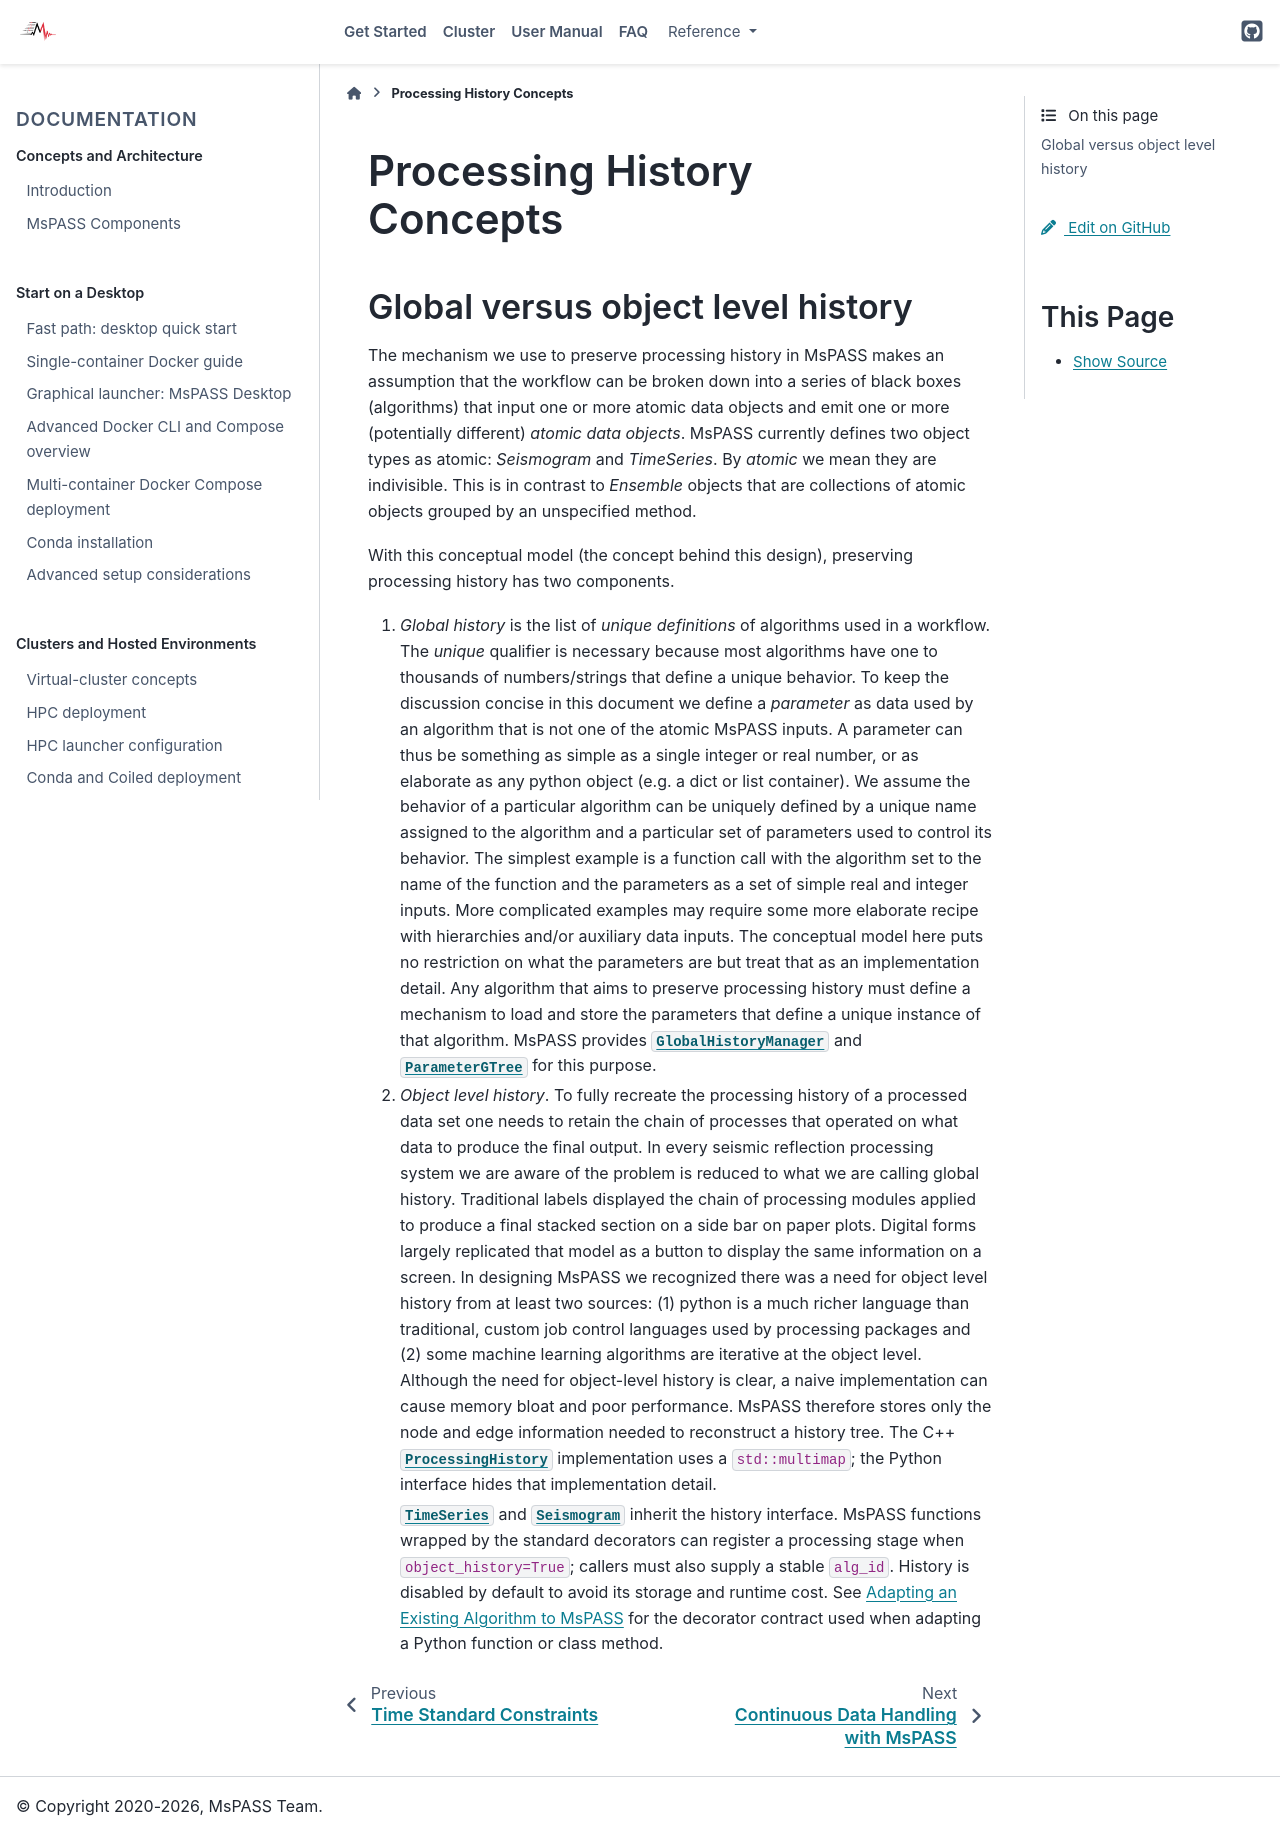

repository: mspass-team/mspass · page: user_manual/processing_history_concepts.html · generator: sphinx

.. _processing_history_concepts:

Processing History Concepts
===========================

Global versus object level history
---------------------------------------

The mechanism we use to preserve processing history in MsPASS makes an
assumption that the workflow can be broken down into a series of
black boxes (algorithms) that input one or more atomic data objects and emit
one or more (potentially different) *atomic data objects*. MsPASS currently defines
two object types as atomic:  *Seismogram* and *TimeSeries*.  By *atomic* we mean
they are indivisible.  This is in contrast to *Ensemble* objects that are
collections of atomic objects grouped by an unspecified method.

With this conceptual model (the concept behind this design),
preserving processing history has two components.

1. *Global history* is the list of *unique definitions* of algorithms used
   in a workflow.   The *unique* qualifier is necessary because most
   algorithms have one to thousands of numbers/strings that define a unique
   behavior.   To keep the discussion concise in this document we define a
   *parameter* as data used by an algorithm that is not one of the atomic
   MsPASS inputs.  A parameter can thus be something as simple as a
   single integer or real number, or as elaborate as any python object (e.g.
   a dict or list container).  We assume the behavior of a particular algorithm
   can be uniquely defined by a unique name assigned to the algorithm and
   a particular set of parameters used to control its behavior.   The
   simplest example is a function call with the algorithm set to the name
   of the function and the parameters as a set of simple real and integer
   inputs.   More complicated examples may require some more elaborate recipe
   with hierarchies and/or auxiliary data inputs.   The conceptual model
   here puts no restriction on what the parameters are but treat that as
   an implementation detail.  Any algorithm that aims to preserve processing
   history must define a mechanism to load and store the parameters that
   define a unique instance of that algorithm.  MsPASS provides
   :py:class:`GlobalHistoryManager<mspasspy.global_history.manager.GlobalHistoryManager>`
   and :py:class:`ParameterGTree<mspasspy.global_history.ParameterGTree.ParameterGTree>`
   for this purpose.

2. *Object level history*.  To fully recreate the processing history of a
   processed data set one needs to retain the chain of processes that operated
   on what data to produce the final output.  In every seismic reflection processing
   system we are aware of the problem is reduced to what we are calling global
   history.   Traditional labels displayed the chain of processing modules
   applied to produce a final stacked section on a side bar on paper plots.
   Digital forms largely replicated that model as a button to display the same
   information on a screen.  In designing MsPASS we recognized there was a need
   for object level history from at least two sources:  (1) python is a much
   richer language than traditional, custom job control languages used by
   processing packages and (2) some machine learning algorithms are iterative
   at the object level.  Although the need for object-level history is clear,
   a naive implementation can cause memory bloat and poor performance.  MsPASS
   therefore stores only the node and edge information needed to reconstruct a
   history tree.  The C++
   :py:class:`ProcessingHistory<mspasspy.ccore.utility.ProcessingHistory>`
   implementation uses a ``std::multimap``; the Python interface hides that
   implementation detail.

   :py:class:`TimeSeries<mspasspy.ccore.seismic.TimeSeries>` and
   :py:class:`Seismogram<mspasspy.ccore.seismic.Seismogram>` inherit the
   history interface.  MsPASS functions wrapped by the standard decorators can
   register a processing stage when ``object_history=True``; callers must also
   supply a stable ``alg_id``.  History is disabled by default to avoid its
   storage and runtime cost.  See :ref:`adapting_algorithms` for the decorator
   contract used when adapting a Python function or class method.
